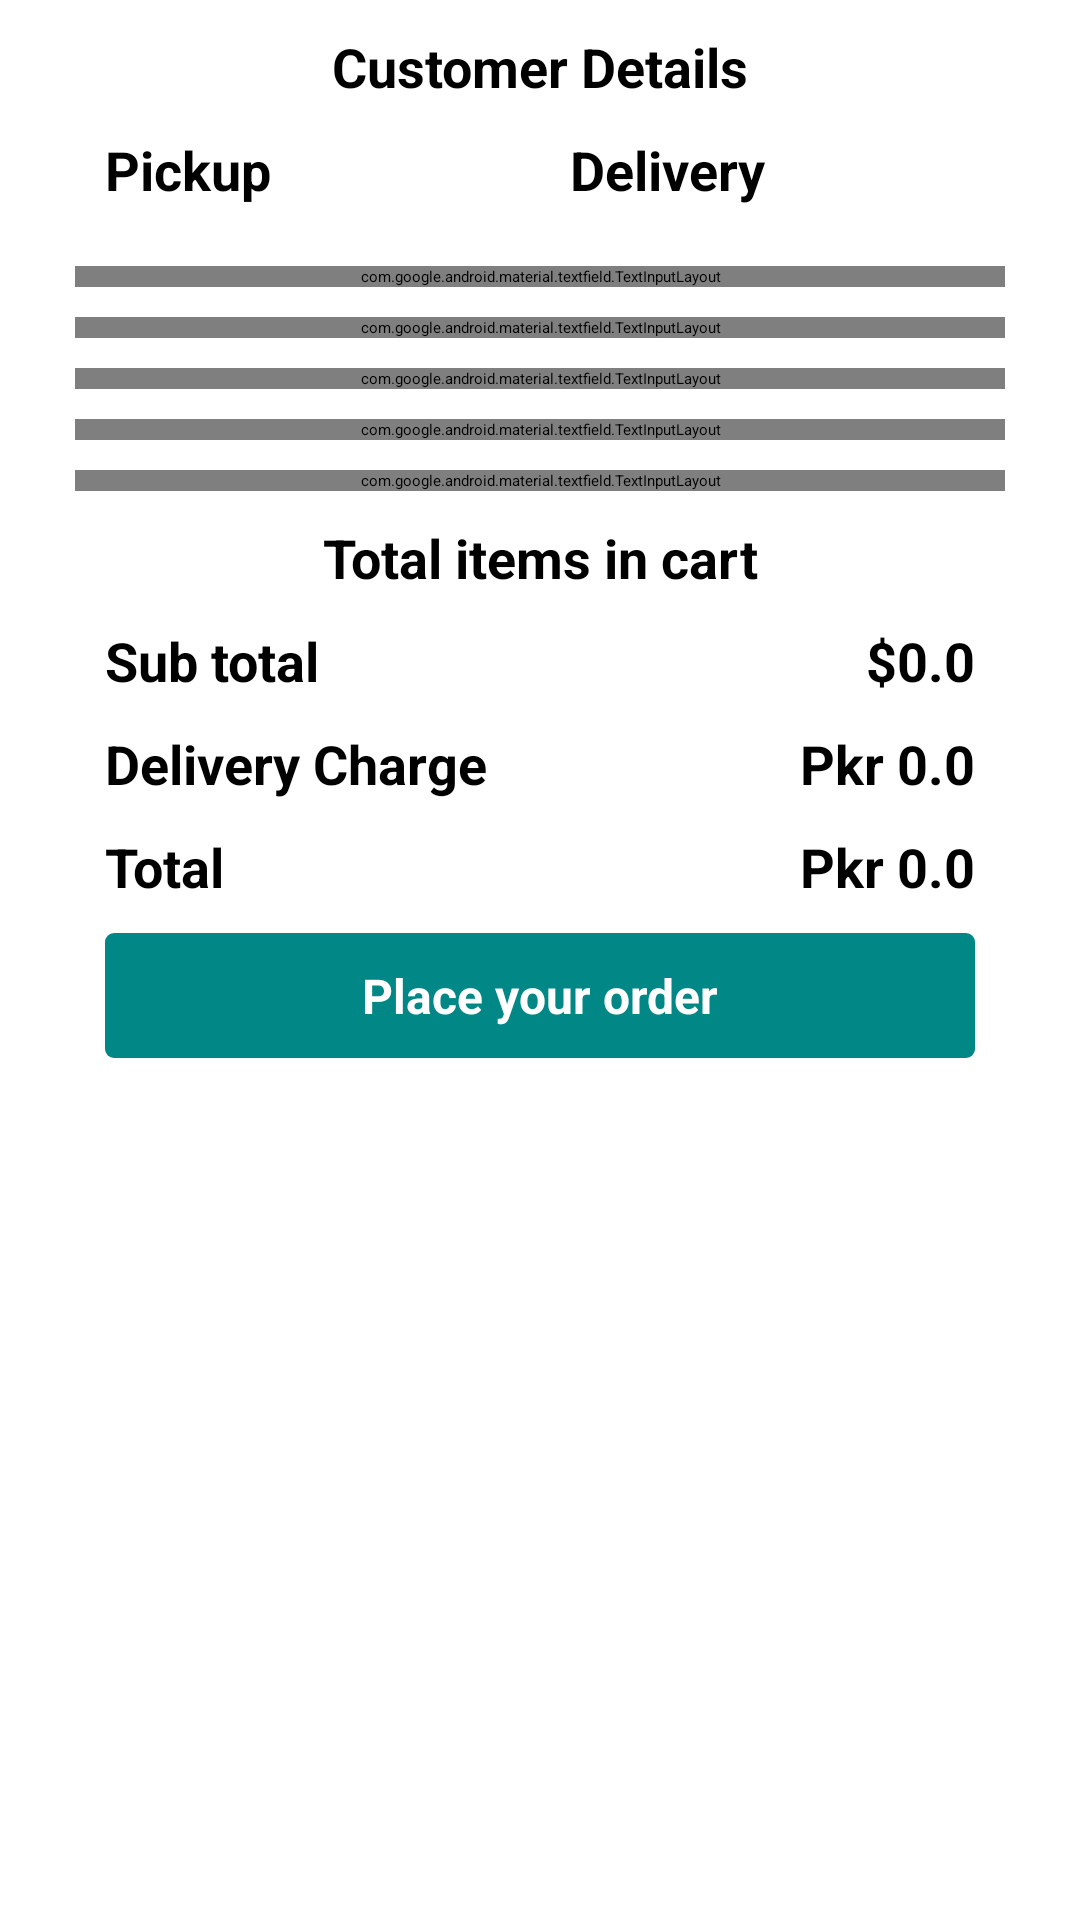

The Android layout XML behind this screen, and the referenced resources:
<!-- AndroidManifest.xml: application theme Theme.FoodOrderApp -->
<!-- res/layout/activity_place_your_order.xml -->
<?xml version="1.0" encoding="utf-8"?>
<ScrollView xmlns:android="http://schemas.android.com/apk/res/android"
    xmlns:app="http://schemas.android.com/apk/res-auto"
    xmlns:tools="http://schemas.android.com/tools"
    android:layout_width="match_parent"
    android:layout_height="match_parent"
    tools:context=".PlaceYourOrderActivity"
    android:paddingLeft="25dp"
    android:paddingRight="25dp"
    android:paddingBottom="15dp"
    android:scrollbars="none"
    android:fadingEdge="none"
    >
    <androidx.constraintlayout.widget.ConstraintLayout
        android:layout_width="match_parent"
        android:scrollbarAlwaysDrawHorizontalTrack="false"
        android:scrollbarAlwaysDrawVerticalTrack="false"
        android:layout_height="wrap_content">

        <TextView
            android:id="@+id/tvCustomerDetails"
            android:layout_width="wrap_content"
            android:layout_height="wrap_content"
            app:layout_constraintStart_toStartOf="parent"
            app:layout_constraintEnd_toEndOf="parent"
            app:layout_constraintTop_toTopOf="parent"
            android:layout_margin="10dp"
            android:text="Customer Details"
            android:textSize="18sp"
            android:textStyle="bold"/>


        <Button
            android:id="@+id/btnPickup"
            android:layout_width="0dp"
            android:layout_height="wrap_content"
            app:layout_constraintStart_toStartOf="parent"
            app:layout_constraintEnd_toStartOf="@id/btnDelivery"
            app:layout_constraintTop_toBottomOf="@id/tvCustomerDetails"
            android:layout_margin="10dp"
            android:text="Pickup"
            android:textSize="18sp"
            android:textStyle="bold"/>


        <Button
            android:id="@+id/btnDelivery"
            android:layout_width="0dp"
            android:layout_height="wrap_content"
            app:layout_constraintStart_toEndOf="@id/btnPickup"
            app:layout_constraintEnd_toEndOf="parent"
            app:layout_constraintTop_toBottomOf="@id/tvCustomerDetails"
            android:layout_margin="10dp"
            android:text="Delivery"
            android:textSize="18sp"
            android:textStyle="bold"/>

        <com.google.android.material.textfield.TextInputLayout
            android:id="@+id/usernameLayout"
            android:layout_width="match_parent"
            android:layout_height="wrap_content"
            app:layout_constraintTop_toBottomOf="@id/btnPickup"
            android:layout_marginTop="20dp"
            style="@style/Widget.MaterialComponents.TextInputLayout.OutlinedBox">

            <com.google.android.material.textfield.TextInputEditText
                android:id="@+id/inputName"
                android:layout_width="match_parent"
                android:layout_height="wrap_content"
                android:hint="User Name"/>
        </com.google.android.material.textfield.TextInputLayout>

        <com.google.android.material.textfield.TextInputLayout
            android:id="@+id/Addresslayout"
            android:layout_width="match_parent"
            android:layout_height="wrap_content"
            app:layout_constraintTop_toBottomOf="@id/usernameLayout"
            android:layout_marginTop="10dp"
            style="@style/Widget.MaterialComponents.TextInputLayout.OutlinedBox">

            <com.google.android.material.textfield.TextInputEditText
                android:id="@+id/inputAddressxml"
                android:layout_width="match_parent"
                android:layout_height="wrap_content"
                android:hint="User Address"/>
        </com.google.android.material.textfield.TextInputLayout>

        <com.google.android.material.textfield.TextInputLayout
            android:id="@+id/CardnumberLayout"
            android:layout_width="match_parent"
            android:layout_height="wrap_content"
            app:layout_constraintTop_toBottomOf="@id/Addresslayout"
            android:layout_marginTop="10dp"
            style="@style/Widget.MaterialComponents.TextInputLayout.OutlinedBox">

            <com.google.android.material.textfield.TextInputEditText
                android:id="@+id/inputCardNumber"
                android:layout_width="match_parent"
                android:layout_height="wrap_content"
                android:hint="Enter Card Number"
                android:inputType="number"
                android:maxLength="16"/>
        </com.google.android.material.textfield.TextInputLayout>

        <com.google.android.material.textfield.TextInputLayout
            android:id="@+id/ExpiryDateLayout"
            android:layout_width="match_parent"
            android:layout_height="wrap_content"
            app:layout_constraintTop_toBottomOf="@id/CardnumberLayout"
            android:layout_marginTop="10dp"
            style="@style/Widget.MaterialComponents.TextInputLayout.OutlinedBox">

            <com.google.android.material.textfield.TextInputEditText
                android:id="@+id/inputCardExpiry"
                android:layout_width="match_parent"
                android:layout_height="wrap_content"
                android:hint="Enter Card expiry(mm/yyyy)"
                android:inputType="number"
                android:maxLength="6"/>
        </com.google.android.material.textfield.TextInputLayout>

        <com.google.android.material.textfield.TextInputLayout
            android:id="@+id/CVVLayout"
            android:layout_width="match_parent"
            android:layout_height="wrap_content"
            app:layout_constraintTop_toBottomOf="@id/ExpiryDateLayout"
            android:layout_marginTop="10dp"
            style="@style/Widget.MaterialComponents.TextInputLayout.OutlinedBox">

            <com.google.android.material.textfield.TextInputEditText
                android:id="@+id/inputCardPin"
                android:layout_width="match_parent"
                android:layout_height="wrap_content"
                android:hint="Enter Card pin(3 digits)"
                android:inputType="number"
                android:maxLength="3"/>
        </com.google.android.material.textfield.TextInputLayout>

        <TextView
            android:id="@+id/tvTotalItems"
            android:layout_width="wrap_content"
            android:layout_height="wrap_content"
            app:layout_constraintStart_toStartOf="parent"
            app:layout_constraintEnd_toEndOf="parent"
            app:layout_constraintTop_toBottomOf="@+id/CVVLayout"
            android:layout_margin="10dp"
            android:text="Total items in cart"
            android:textSize="18sp"
            android:textStyle="bold"/>

        <androidx.recyclerview.widget.RecyclerView
            android:id="@+id/cartItemsRecyclerView"
            android:layout_width="match_parent"
            android:layout_height="wrap_content"
            app:layout_constraintTop_toBottomOf="@id/tvTotalItems"
            app:layout_constraintBottom_toTopOf="@id/tvSubtotal"
            android:nestedScrollingEnabled="false"/>

        <TextView
            android:id="@+id/tvSubtotal"
            android:layout_width="wrap_content"
            android:layout_height="wrap_content"
            app:layout_constraintStart_toStartOf="parent"
            app:layout_constraintTop_toBottomOf="@+id/cartItemsRecyclerView"
            android:layout_margin="10dp"
            android:text="Sub total"
            android:textSize="18sp"
            android:textStyle="bold"/>

        <TextView
            android:id="@+id/tvSubtotalAmount"
            android:layout_width="wrap_content"
            android:layout_height="wrap_content"
            app:layout_constraintEnd_toEndOf="parent"
            app:layout_constraintTop_toBottomOf="@+id/cartItemsRecyclerView"
            android:layout_margin="10dp"
            android:text="$0.0"
            android:textSize="18sp"
            android:textStyle="bold"/>

        <TextView
            android:id="@+id/tvDeliveryCharge"
            android:layout_width="wrap_content"
            android:layout_height="wrap_content"
            app:layout_constraintStart_toStartOf="parent"
            app:layout_constraintTop_toBottomOf="@+id/tvSubtotal"
            android:layout_margin="10dp"
            android:text="Delivery Charge"
            android:textSize="18sp"
            android:textStyle="bold"/>

        <TextView
            android:id="@+id/tvDeliveryChargeAmount"
            android:layout_width="wrap_content"
            android:layout_height="wrap_content"
            app:layout_constraintEnd_toEndOf="parent"
            app:layout_constraintTop_toBottomOf="@+id/tvSubtotal"
            android:layout_margin="10dp"
            android:text="Pkr 0.0"
            android:textSize="18sp"
            android:textStyle="bold"/>

        <TextView
            android:id="@+id/tvTotal"
            android:layout_width="wrap_content"
            android:layout_height="wrap_content"
            app:layout_constraintStart_toStartOf="parent"
            app:layout_constraintTop_toBottomOf="@+id/tvDeliveryCharge"
            android:layout_margin="10dp"
            android:text="Total"
            android:textSize="18sp"
            android:textStyle="bold"/>

        <TextView
            android:id="@+id/tvTotalAmount"
            android:layout_width="wrap_content"
            android:layout_height="wrap_content"
            app:layout_constraintEnd_toEndOf="parent"
            app:layout_constraintTop_toBottomOf="@+id/tvDeliveryCharge"
            android:layout_margin="10dp"
            android:text="Pkr 0.0"
            android:textSize="18sp"
            android:textStyle="bold"/>

        <TextView
            android:id="@+id/buttonPlaceYourOrder"
            android:layout_width="match_parent"
            android:layout_height="wrap_content"
            app:layout_constraintStart_toStartOf="parent"
            app:layout_constraintEnd_toEndOf="parent"
            app:layout_constraintTop_toBottomOf="@+id/tvTotal"
            android:text="Place your order"
            android:textSize="16sp"
            android:textStyle="bold"
            android:textColor="@color/white"
            android:gravity="center"
            android:padding="10dp"
            android:layout_margin="10dp"
            android:background="@drawable/button_bg"/>

    </androidx.constraintlayout.widget.ConstraintLayout>
</ScrollView>
<!-- resources referenced by this layout -->
<resources>
  <color name="white">#FFFFFFFF</color>
  <!-- drawable button_bg (drawable) -->
  <?xml version="1.0" encoding="utf-8"?>
  <shape xmlns:android="http://schemas.android.com/apk/res/android"
      android:shape="rectangle">
      <solid android:color="@color/blue"/>
      <corners android:radius="3dp"/>
  
  </shape>
  <style name="Theme.FoodOrderApp" parent="Theme.MaterialComponents.DayNight.DarkActionBar">
          
          <item name="colorPrimary">@color/purple_200</item>
          <item name="colorPrimaryVariant">@color/purple_700</item>
          <item name="colorOnPrimary">@color/black</item>
          
          <item name="colorSecondary">@color/teal_200</item>
          <item name="colorSecondaryVariant">@color/teal_200</item>
          <item name="colorOnSecondary">@color/white</item>
          
          <item name="android:statusBarColor" tools:targetApi="l">?attr/colorPrimaryVariant</item>
          
      </style>
  <color name="blue">#FF018786</color>
  <color name="purple_200">#FFccefff</color>
  <color name="purple_700">#FF66ccff</color>
  <color name="black">#FF000000</color>
  <color name="teal_200">#FF018786</color>
</resources>
